The GitHub repository SuycoR/Clasificador_papayas contains a labelled image folder "resized" with 3 categories: mature, partially mature, unmature. Examples follow, each with its label.

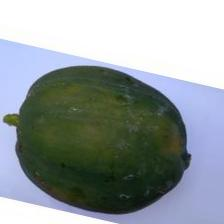
Label: unmature

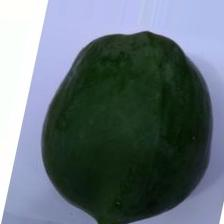
Label: unmature

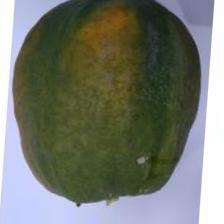
Label: partially mature

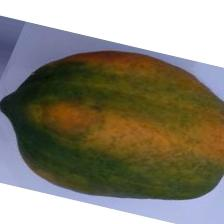
Label: partially mature

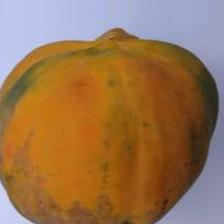
Label: mature

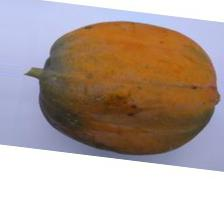
Label: mature
